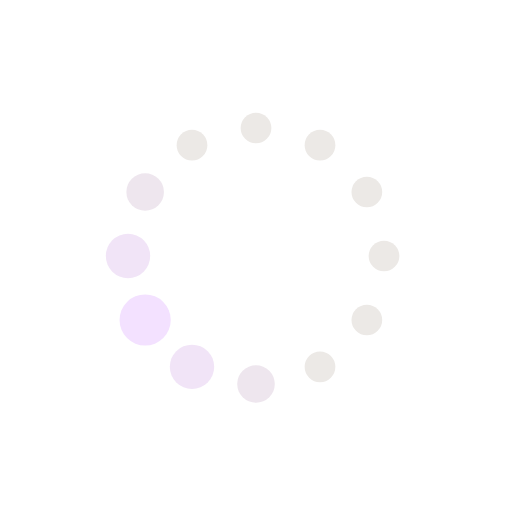
t = 0.00 s
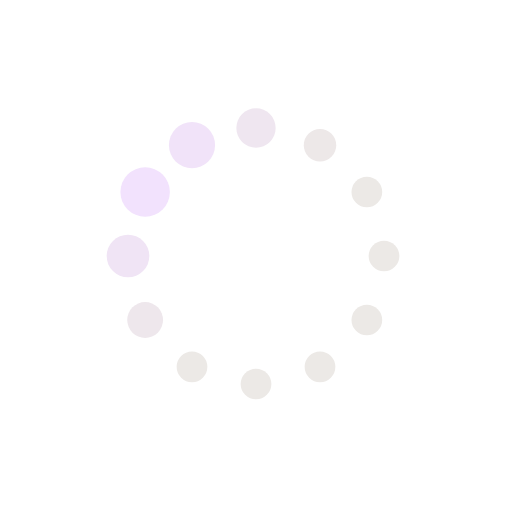
t = 0.19 s
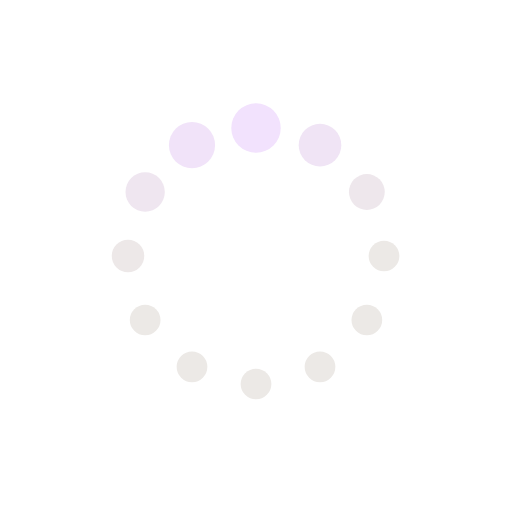
t = 0.31 s
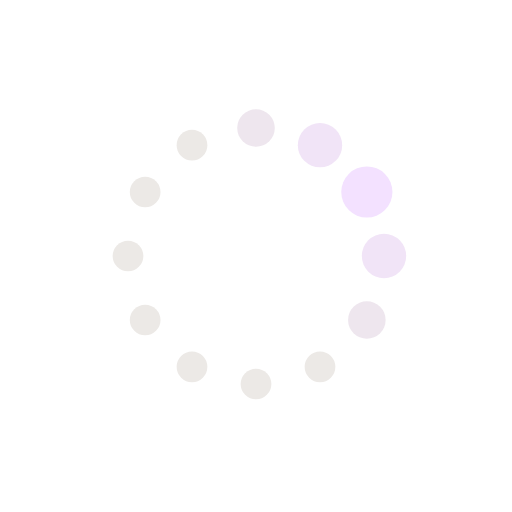
t = 0.50 s
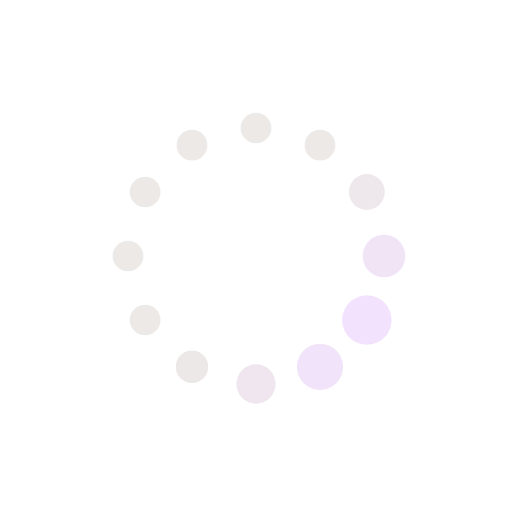
t = 0.69 s
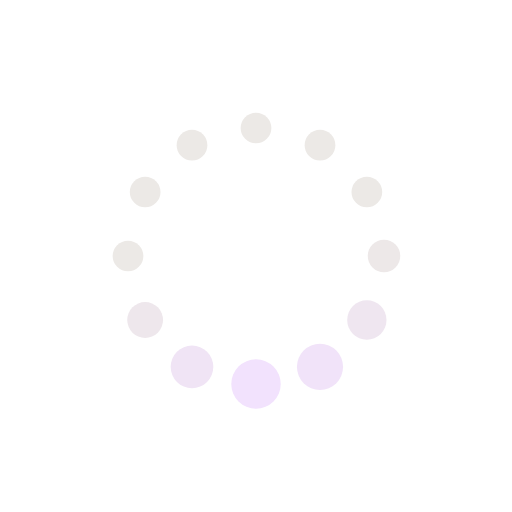
t = 0.81 s

The animated SVG that drew these frames (rendered in a browser with its animation timeline set to each time). Animation: 24 SMIL elements (animate=24); one cycle of 1.00 s, repeats indefinitely.

<svg xmlns="http://www.w3.org/2000/svg" xmlns:xlink="http://www.w3.org/1999/xlink" style="display: block;" width="200px" height="200px" viewBox="0 0 100 100" preserveAspectRatio="xMidYMid">
<circle cx="75" cy="50" fill="#ece9e6" r="5">
  <animate attributeName="r" values="3;3;5;3;3" times="0;0.1;0.2;0.3;1" dur="1s" repeatCount="indefinite" begin="-0.9166666666666666s"></animate>
  <animate attributeName="fill" values="#ece9e6;#ece9e6;#f3e1ff;#ece9e6;#ece9e6" repeatCount="indefinite" times="0;0.1;0.2;0.3;1" dur="1s" begin="-0.9166666666666666s"></animate>
</circle><circle cx="71.65063509461098" cy="62.5" fill="#ece9e6" r="5">
  <animate attributeName="r" values="3;3;5;3;3" times="0;0.1;0.2;0.3;1" dur="1s" repeatCount="indefinite" begin="-0.8333333333333334s"></animate>
  <animate attributeName="fill" values="#ece9e6;#ece9e6;#f3e1ff;#ece9e6;#ece9e6" repeatCount="indefinite" times="0;0.1;0.2;0.3;1" dur="1s" begin="-0.8333333333333334s"></animate>
</circle><circle cx="62.5" cy="71.65063509461096" fill="#ece9e6" r="5">
  <animate attributeName="r" values="3;3;5;3;3" times="0;0.1;0.2;0.3;1" dur="1s" repeatCount="indefinite" begin="-0.75s"></animate>
  <animate attributeName="fill" values="#ece9e6;#ece9e6;#f3e1ff;#ece9e6;#ece9e6" repeatCount="indefinite" times="0;0.1;0.2;0.3;1" dur="1s" begin="-0.75s"></animate>
</circle><circle cx="50" cy="75" fill="#ece9e6" r="5">
  <animate attributeName="r" values="3;3;5;3;3" times="0;0.1;0.2;0.3;1" dur="1s" repeatCount="indefinite" begin="-0.6666666666666666s"></animate>
  <animate attributeName="fill" values="#ece9e6;#ece9e6;#f3e1ff;#ece9e6;#ece9e6" repeatCount="indefinite" times="0;0.1;0.2;0.3;1" dur="1s" begin="-0.6666666666666666s"></animate>
</circle><circle cx="37.50000000000001" cy="71.65063509461098" fill="#ece9e6" r="5">
  <animate attributeName="r" values="3;3;5;3;3" times="0;0.1;0.2;0.3;1" dur="1s" repeatCount="indefinite" begin="-0.5833333333333334s"></animate>
  <animate attributeName="fill" values="#ece9e6;#ece9e6;#f3e1ff;#ece9e6;#ece9e6" repeatCount="indefinite" times="0;0.1;0.2;0.3;1" dur="1s" begin="-0.5833333333333334s"></animate>
</circle><circle cx="28.34936490538903" cy="62.5" fill="#ece9e6" r="5">
  <animate attributeName="r" values="3;3;5;3;3" times="0;0.1;0.2;0.3;1" dur="1s" repeatCount="indefinite" begin="-0.5s"></animate>
  <animate attributeName="fill" values="#ece9e6;#ece9e6;#f3e1ff;#ece9e6;#ece9e6" repeatCount="indefinite" times="0;0.1;0.2;0.3;1" dur="1s" begin="-0.5s"></animate>
</circle><circle cx="25" cy="50" fill="#ece9e6" r="5">
  <animate attributeName="r" values="3;3;5;3;3" times="0;0.1;0.2;0.3;1" dur="1s" repeatCount="indefinite" begin="-0.4166666666666667s"></animate>
  <animate attributeName="fill" values="#ece9e6;#ece9e6;#f3e1ff;#ece9e6;#ece9e6" repeatCount="indefinite" times="0;0.1;0.2;0.3;1" dur="1s" begin="-0.4166666666666667s"></animate>
</circle><circle cx="28.34936490538903" cy="37.50000000000001" fill="#ece9e6" r="5">
  <animate attributeName="r" values="3;3;5;3;3" times="0;0.1;0.2;0.3;1" dur="1s" repeatCount="indefinite" begin="-0.3333333333333333s"></animate>
  <animate attributeName="fill" values="#ece9e6;#ece9e6;#f3e1ff;#ece9e6;#ece9e6" repeatCount="indefinite" times="0;0.1;0.2;0.3;1" dur="1s" begin="-0.3333333333333333s"></animate>
</circle><circle cx="37.499999999999986" cy="28.349364905389038" fill="#ece9e6" r="5">
  <animate attributeName="r" values="3;3;5;3;3" times="0;0.1;0.2;0.3;1" dur="1s" repeatCount="indefinite" begin="-0.25s"></animate>
  <animate attributeName="fill" values="#ece9e6;#ece9e6;#f3e1ff;#ece9e6;#ece9e6" repeatCount="indefinite" times="0;0.1;0.2;0.3;1" dur="1s" begin="-0.25s"></animate>
</circle><circle cx="49.99999999999999" cy="25" fill="#ece9e6" r="5">
  <animate attributeName="r" values="3;3;5;3;3" times="0;0.1;0.2;0.3;1" dur="1s" repeatCount="indefinite" begin="-0.16666666666666666s"></animate>
  <animate attributeName="fill" values="#ece9e6;#ece9e6;#f3e1ff;#ece9e6;#ece9e6" repeatCount="indefinite" times="0;0.1;0.2;0.3;1" dur="1s" begin="-0.16666666666666666s"></animate>
</circle><circle cx="62.5" cy="28.349364905389034" fill="#ece9e6" r="5">
  <animate attributeName="r" values="3;3;5;3;3" times="0;0.1;0.2;0.3;1" dur="1s" repeatCount="indefinite" begin="-0.08333333333333333s"></animate>
  <animate attributeName="fill" values="#ece9e6;#ece9e6;#f3e1ff;#ece9e6;#ece9e6" repeatCount="indefinite" times="0;0.1;0.2;0.3;1" dur="1s" begin="-0.08333333333333333s"></animate>
</circle><circle cx="71.65063509461096" cy="37.499999999999986" fill="#ece9e6" r="5">
  <animate attributeName="r" values="3;3;5;3;3" times="0;0.1;0.2;0.3;1" dur="1s" repeatCount="indefinite" begin="0s"></animate>
  <animate attributeName="fill" values="#ece9e6;#ece9e6;#f3e1ff;#ece9e6;#ece9e6" repeatCount="indefinite" times="0;0.1;0.2;0.3;1" dur="1s" begin="0s"></animate>
</circle>
</svg>
